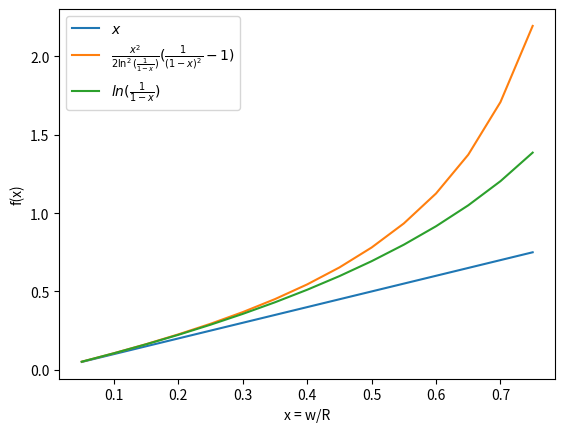

The script that saved this image:
import matplotlib
matplotlib.use("Agg")
import matplotlib.pyplot as plt
import numpy as np

x = np.arange(0.05,0.8,0.05)
y1 = np.copy(x)
y2 = np.power(x,2)/np.power(np.log(1-x),2)*((1/np.power(1-x,2))-1)/2
y3 = np.log(1/(1-x))

fig = plt.figure()
plt.plot(x,y1,label="$x$")
plt.plot(x,y2,label=r"$\frac{x^2}{2\ln^2(\frac{1}{1-x})}(\frac{1}{(1-x)^2}-1)$")
plt.plot(x,y3,label=r"$ln(\frac{1}{1-x})$")
plt.xlabel("x = w/R")
plt.ylabel("f(x)")
plt.legend(loc=2)
#plt.show()
plt.savefig("models.png",dpi=300,format="png")
plt.close(fig)
